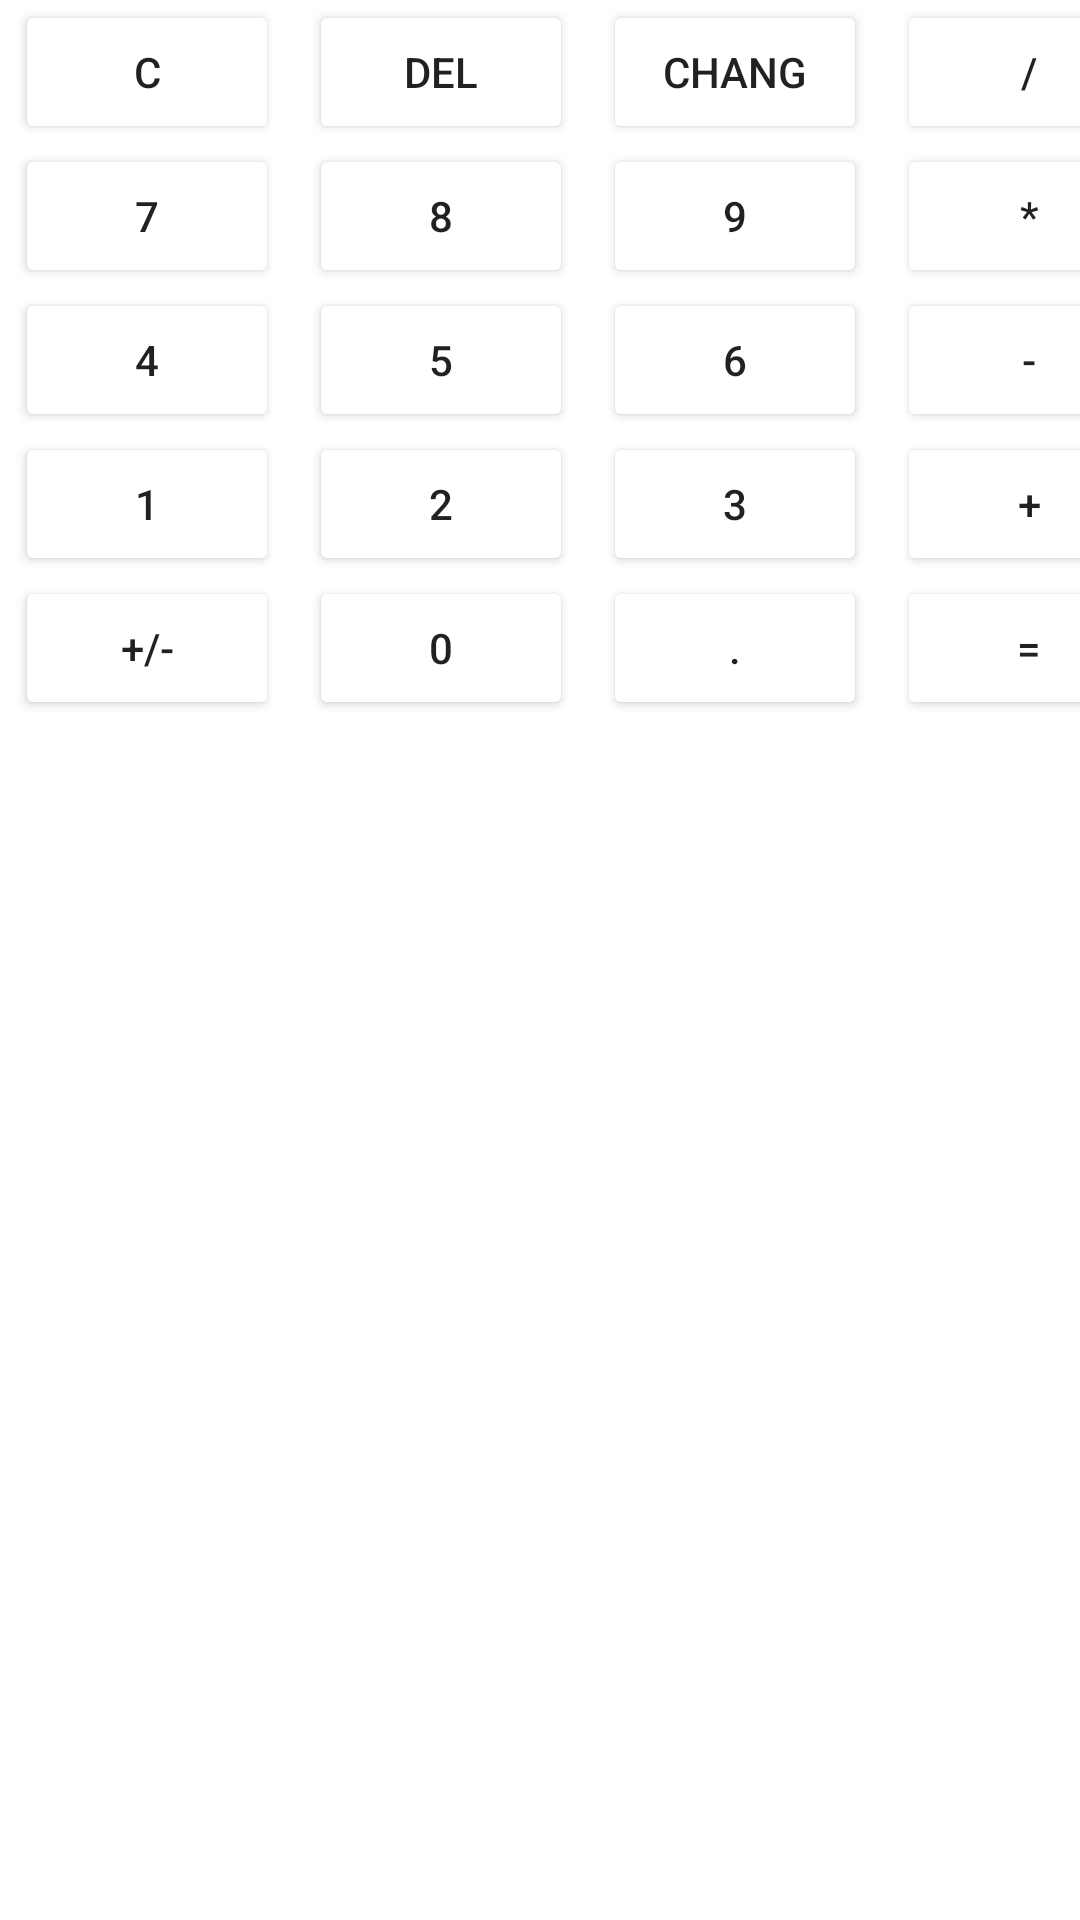

This screen was rendered from an Android layout file. Write that file and the resources it references.
<!-- AndroidManifest.xml: application theme Theme.LR3 -->
<!-- res/layout/fragment_basic_keyboard.xml -->
<?xml version="1.0" encoding="utf-8"?>
<FrameLayout xmlns:android="http://schemas.android.com/apk/res/android"
    xmlns:tools="http://schemas.android.com/tools"
    android:layout_width="match_parent"
    android:layout_height="match_parent"
    tools:context=".basic_keyboard.BasicKeyboardFragment">

    <TableLayout
        android:layout_width="wrap_content"
        android:layout_height="wrap_content"
        >

        <TableRow
            android:layout_width="wrap_content"
            android:layout_height="wrap_content" >

            <Button
                android:id="@+id/button_c"
                android:layout_width="wrap_content"
                android:layout_height="wrap_content"
                android:layout_marginHorizontal="5dp"
                android:backgroundTint="@color/greyDark"
                android:text="c" />

            <Button
                android:id="@+id/button_del"
                android:layout_width="wrap_content"
                android:layout_height="wrap_content"
                android:layout_marginHorizontal="5dp"
                android:backgroundTint="@color/greyDark"
                android:text="del" />

            <Button
                android:id="@+id/button_change"
                android:layout_width="wrap_content"
                android:layout_height="wrap_content"
                android:layout_marginHorizontal="5dp"
                android:backgroundTint="@color/greyDark"
                android:text="chang" />

            <Button
                android:id="@+id/button_divide"
                android:layout_width="wrap_content"
                android:layout_height="wrap_content"
                android:layout_marginHorizontal="5dp"
                android:backgroundTint="@color/greyDark"
                android:text="/" />
        </TableRow>

        <TableRow
            android:layout_width="wrap_content"
            android:layout_height="wrap_content" >

            <Button
                android:id="@+id/button7"
                android:layout_width="wrap_content"
                android:layout_height="wrap_content"
                android:layout_marginHorizontal="5dp"
                android:backgroundTint="@color/greyLight"
                android:text="7" />

            <Button
                android:id="@+id/button8"
                android:layout_width="wrap_content"
                android:layout_height="wrap_content"
                android:layout_marginHorizontal="5dp"
                android:backgroundTint="@color/greyLight"

                android:text="8" />

            <Button
                android:id="@+id/button9"
                android:layout_width="wrap_content"
                android:layout_height="wrap_content"
                android:layout_marginHorizontal="5dp"
                android:backgroundTint="@color/greyLight"
                android:text="9" />

            <Button
                android:id="@+id/button_multiply"
                android:layout_width="wrap_content"
                android:layout_height="wrap_content"
                android:layout_marginHorizontal="5dp"
                android:backgroundTint="@color/greyDark"
                android:text="*" />
        </TableRow>

        <TableRow
            android:layout_width="wrap_content"
            android:layout_height="wrap_content" >

            <Button
                android:id="@+id/button4"
                android:layout_width="wrap_content"
                android:layout_height="wrap_content"
                android:layout_marginHorizontal="5dp"
                android:backgroundTint="@color/greyLight"

                android:text="4" />

            <Button
                android:id="@+id/button5"
                android:layout_width="wrap_content"
                android:layout_height="wrap_content"
                android:layout_marginHorizontal="5dp"
                android:backgroundTint="@color/greyLight"
                android:text="5" />

            <Button
                android:id="@+id/button6"
                android:layout_width="wrap_content"
                android:layout_height="wrap_content"
                android:layout_marginHorizontal="5dp"
                android:backgroundTint="@color/greyLight"
                android:text="6" />

            <Button
                android:id="@+id/button_minus"
                android:layout_width="wrap_content"
                android:layout_height="wrap_content"
                android:layout_marginHorizontal="5dp"
                android:backgroundTint="@color/greyDark"
                android:text="-" />
        </TableRow>

        <TableRow
            android:layout_width="wrap_content"
            android:layout_height="wrap_content" >

            <Button
                android:id="@+id/button1"
                android:layout_width="wrap_content"
                android:layout_height="wrap_content"
                android:layout_marginHorizontal="5dp"
                android:backgroundTint="@color/greyLight"
                android:text="1" />

            <Button
                android:id="@+id/button2"
                android:layout_width="wrap_content"
                android:layout_height="wrap_content"
                android:layout_marginHorizontal="5dp"
                android:backgroundTint="@color/greyLight"
                android:text="2" />

            <Button
                android:id="@+id/button3"
                android:layout_width="wrap_content"
                android:layout_height="wrap_content"
                android:layout_marginHorizontal="5dp"
                android:backgroundTint="@color/greyLight"
                android:text="3" />

            <Button
                android:id="@+id/button_plus"
                android:layout_width="wrap_content"
                android:layout_height="wrap_content"
                android:layout_marginHorizontal="5dp"
                android:backgroundTint="@color/greyDark"
                android:text="+" />
        </TableRow>

        <TableRow
            android:layout_width="wrap_content"
            android:layout_height="wrap_content" >

            <Button
                android:id="@+id/button_sign"
                android:layout_width="wrap_content"
                android:layout_height="wrap_content"
                android:layout_marginHorizontal="5dp"
                android:backgroundTint="@color/greyLight"
                android:text="+/-" />

            <Button
                android:id="@+id/button0"
                android:layout_width="wrap_content"
                android:layout_height="wrap_content"
                android:layout_marginHorizontal="5dp"
                android:backgroundTint="@color/greyLight"
                android:text="0" />

            <Button
                android:id="@+id/button_point"
                android:layout_width="wrap_content"
                android:layout_height="wrap_content"
                android:layout_marginHorizontal="5dp"
                android:backgroundTint="@color/greyLight"
                android:text="." />

            <Button
                android:id="@+id/button_equals"
                android:layout_width="wrap_content"
                android:layout_height="wrap_content"
                android:layout_marginHorizontal="5dp"
                android:backgroundTint="@color/greyDark"
                android:text="=" />

        </TableRow>
    </TableLayout>

</FrameLayout>
<!-- resources referenced by this layout -->
<resources>
  <style name="Theme.LR3" parent="Theme.MaterialComponents.DayNight.NoActionBar">
          
          <item name="colorPrimary">@color/purple_500</item>
          <item name="colorPrimaryVariant">@color/purple_700</item>
          <item name="colorOnPrimary">@color/white</item>
          
          <item name="colorSecondary">@color/teal_200</item>
          <item name="colorSecondaryVariant">@color/teal_700</item>
          <item name="colorOnSecondary">@color/black</item>
          
          <item name="android:statusBarColor">?attr/colorPrimaryVariant</item>
          
      </style>
  <color name="purple_500">#FF6200EE</color>
  <color name="purple_700">#FF3700B3</color>
  <color name="white">#FFFFFFFF</color>
  <color name="teal_200">#FF03DAC5</color>
  <color name="teal_700">#FF018786</color>
  <color name="black">#FF000000</color>
</resources>
